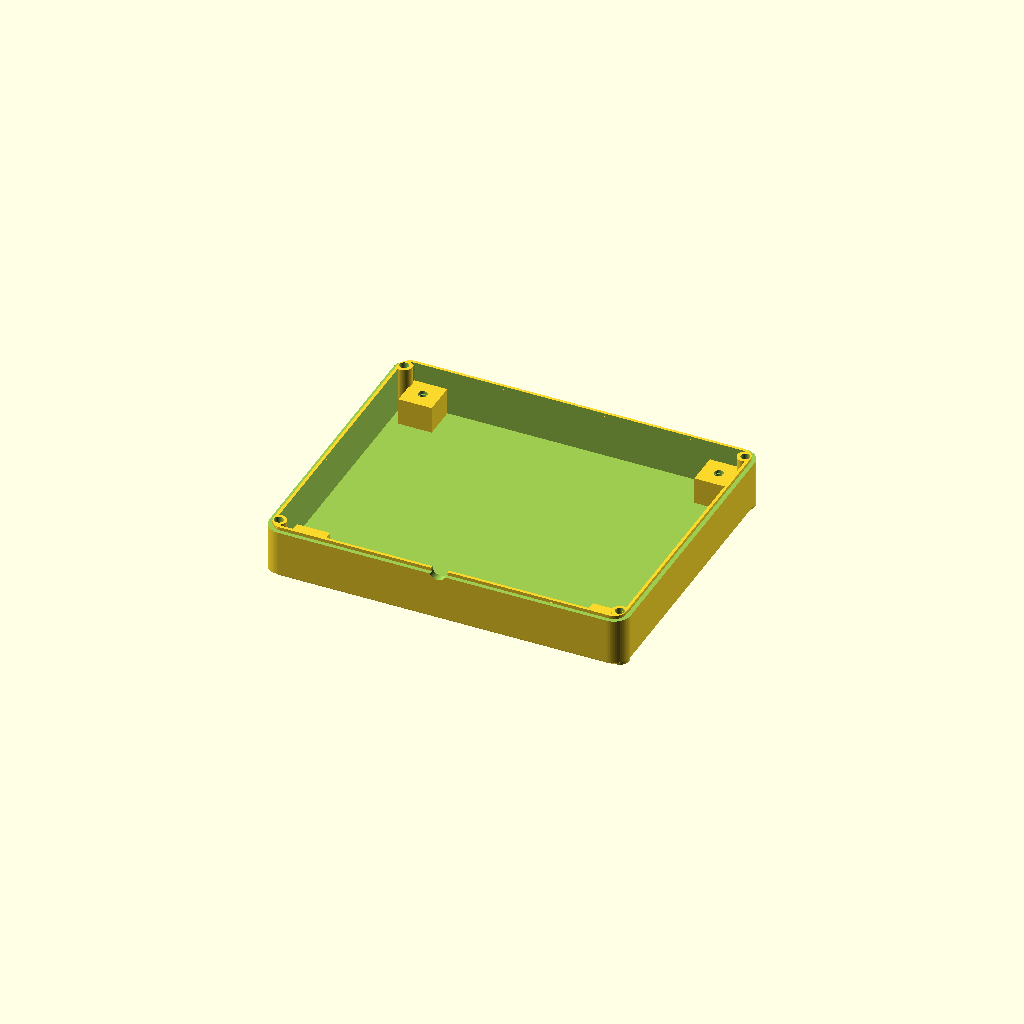
Cell 1: rendered with the file's own defaults.
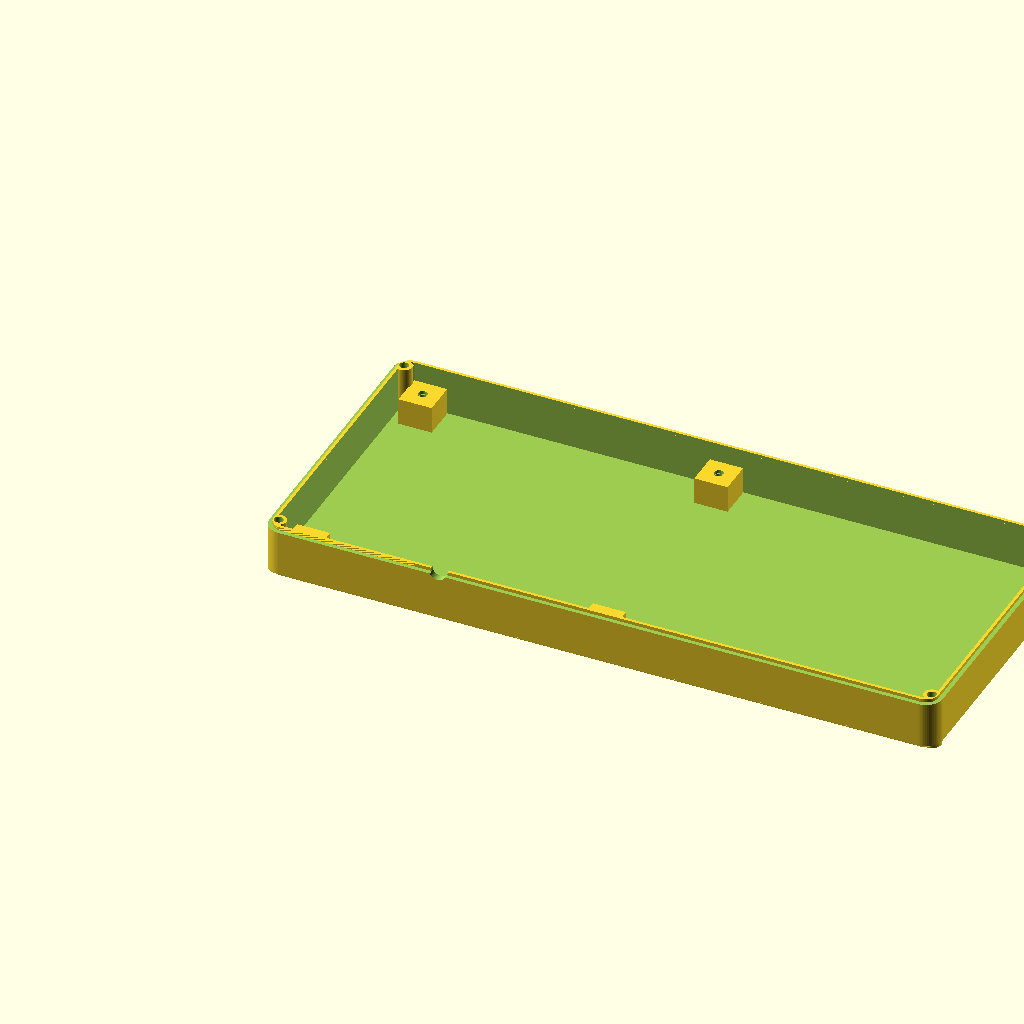
Cell 2: pcb_w = 150 (everything else at default).
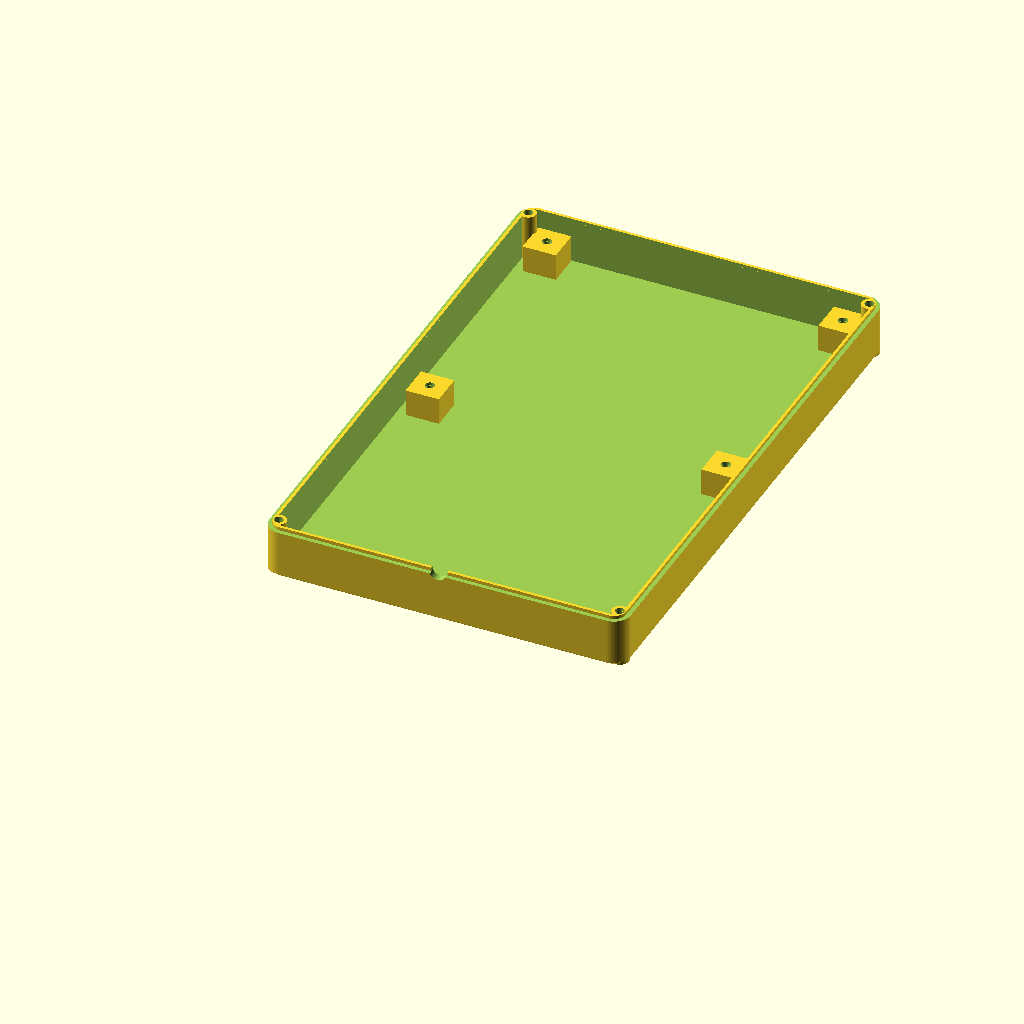
Cell 3: pcb_h = 128 (everything else at default).
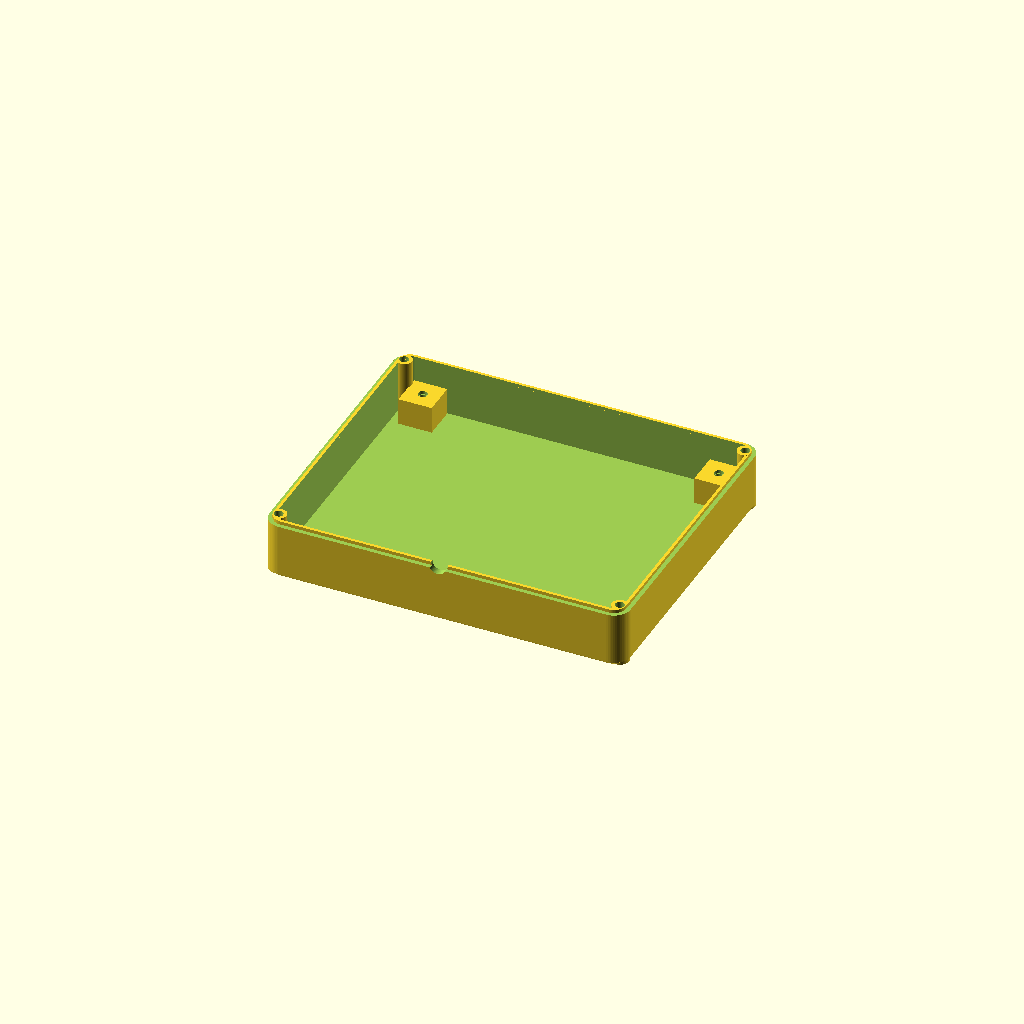
Cell 4 — pcb_t set to 3.2, the other parameters unchanged.
All cells are drawn from one camera (rotation 55°, 0°, 25°, orthographic, colour scheme Cornfield), so only the parameter changes between them.
Source of the model, case/esp32_case.scad:
// ESP32 multiple-IO board case
// Board: 75 x 64 mm, 1.6 mm thick, 4x 2.032 mm mounting holes
// Case: rounded base tray + friction-fit lid + optional KEY1 plunger
// Print base upright, lid upside-down (top face on the bed).

part = "base";          // "base", "base_501", "lid", "lid_501", "lid_pir", "plunger",
                        // "pir501_cover", "mic_tube", "assembly", "assembly_pir",
                        // "assembly_501", "none"

$fn = 64;

// ---------------- board / case parameters ----------------
pcb_w = 75.0;
pcb_h = 64.0;
pcb_t = 1.6;

clearance   = 1.5;      // gap around PCB
wall        = 1.6;
floor_t     = 1.6;
bottom_clr  = 6.5;      // PCB bottom to inner floor (M2x8 clearance)
top_clr     = 21.0;     // PCB top to lid inner top (20 mm requested + 1 mm margin)
rim_above   = 3.0;      // base wall above PCB top
lid_top_t   = 1.6;

case_extra  = 1.6;      // original extra width/depth for the external rabbet
side_extra  = 2.0;      // additional width on each side of the PCB
corner_r    = 4.0;      // outer vertical corner radius
edge_cham   = 1.0;      // top/bottom outer edge chamfer

boss_w      = 8.0;      // square corner bosses
pilot_d     = 1.85;     // M2 self-tapping pilot
pilot_depth = 6.5;

// ---------------- derived ----------------
inner_w = pcb_w + 2*clearance + 2*side_extra;
inner_h = pcb_h + 2*clearance;
outer_w = inner_w + 2*wall + case_extra;
outer_h = inner_h + 2*wall + case_extra;
inner_r = corner_r - wall;

// Optional extra length toward the U3/USB cable (front = -Y).
// Set with -D front_ext=30; the PCB and screw bosses do not move.
front_ext = is_undef(front_ext) ? 0 : front_ext;
case_depth = outer_h + front_ext;
case_y0    = -front_ext;

// Base/lid joint.  The base rim has a lowered outer shelf and a raised inner
// lip; the lid has a raised outer skirt that sits on that shelf.  The lid
// skirt is 0.2 mm clear of the base inner lip so the parts can seat.
base_x0  = -case_extra/2 - side_extra;
base_y0  = case_y0 - case_extra/2;
base_w   = outer_w;
base_d   = case_depth;
shelf_w  = 1.0;              // width of the lowered outer shelf
skirt_h  = 0.8;              // shelf depth / lid skirt height
skirt_w  = 0.8;              // lid outer skirt thickness
lid_wall = wall + 0.1;       // matches the base cavity wall

z_floor     = floor_t;
z_pcb_b     = z_floor + bottom_clr;
z_pcb_t     = z_pcb_b + pcb_t;
z_base_top  = z_pcb_t + rim_above;
z_lid_inner = z_pcb_t + top_clr;
z_top       = z_lid_inner + lid_top_t;

// Lid screws: inserted from under the base, heads recessed in the floor.
// M2x20: 1.6 mm floor + 11.1 mm base post + 7.3 mm lid-post grip.
lid_screw_edge   = 2.4;   // screw centre to the outer side wall
lid_screw_corner = 3.55;  // screw centre to the outer front/back wall
lid_screw_x   = [base_x0 + lid_screw_edge,
                 base_x0 + base_w - lid_screw_edge];
lid_screw_y   = [base_y0 + lid_screw_corner,
                 base_y0 + base_d - lid_screw_corner];
lid_screw_d   = 2.2;    // clearance through base floor and boss
lid_pilot_d   = 1.85;   // pilot in the lid post
lid_post_d    = 3.8;
lid_pilot_h   = 8.0;

// board -> case coordinates
function bx(gx) = wall + clearance + gx;
function by(gy) = wall + clearance + pcb_h + gy;   // gy is negative

// 4 mounting holes, Gerber coords
holes = [
  [bx( 2.032), by( -1.905)],
  [bx(73.152), by( -1.905)],
  [bx(73.152), by(-62.230)],
  [bx( 2.032), by(-62.230)]
];

// component reference points
key1_x = bx(8.255);   key1_y = by(-53.848);   // 12x12 mm tactile switch
phr_x  = bx(2.667);   phr_y  = by(-38.862);   // LDR body 2.54 x 5.08 mm
mic_x  = bx(62.865);  mic_y  = by( -7.493);   // round I2S mic module
mic_tube_id   = 4.0;    // INMP441 sound tube inner diameter
mic_tube_len  = is_undef(mic_tube_len) ? 8.6 : mic_tube_len;  // tube length below the lid inner face
mic_tube_wall = 1.2;    // tube wall thickness
vacg_cx = bx(62.357); vacg_cy = by(-36.220);  // 4x6 I2C header field

// ---------------- 2D helpers ----------------
module rrect(w, h, r) {
  hull() {
    translate([r, r]) circle(r=r);
    translate([w-r, r]) circle(r=r);
    translate([r, h-r]) circle(r=r);
    translate([w-r, h-r]) circle(r=r);
  }
}

module rrect_z(w, h, r, z0, z1) {
  translate([0, 0, z0]) linear_extrude(height=z1-z0) rrect(w, h, r);
}

module rounded_slot(x, y, z, len, wid, h) {
  hull() {
    translate([x - (len - wid)/2, y, z]) cylinder(d=wid, h=h);
    translate([x + (len - wid)/2, y, z]) cylinder(d=wid, h=h);
  }
}

// USB cable hole, split by the base/lid seam at z_base_top.
// 4 mm hole for a 3.2 mm cable, centred on the U3/USB x position.
usb_x = 39.44;
usb_d = 4.0;

module usb_slot() {
  translate([usb_x, case_y0 - 1, z_base_top])
    rotate([-90, 0, 0])
      cylinder(d=usb_d, h=wall + 2);
}

// ---------------- base ----------------
module base_outer() {
  // main body (overlaps the chamfer slightly to avoid coplanar faces)
  translate([base_x0, base_y0, 0])
    rrect_z(base_w, base_d, corner_r, edge_cham - 0.1, z_base_top);
  // bottom chamfer
  hull() {
    translate([base_x0 + edge_cham, base_y0 + edge_cham, 0])
      rrect_z(base_w - 2*edge_cham, base_d - 2*edge_cham,
              corner_r - edge_cham, 0, 0.01);
    translate([base_x0, base_y0, 0])
      rrect_z(base_w, base_d, corner_r, edge_cham - 0.01, edge_cham + 0.1);
  }
}

module base() {
  difference() {
    union() {
      // shell with rounded corners and chamfered bottom
      difference() {
        base_outer();
        translate([base_x0 + lid_wall, base_y0 + lid_wall, 0])
          rrect_z(inner_w + case_extra - 0.2, case_depth - 2*wall - 0.2,
                  inner_r, z_floor, z_base_top + 0.1);
      }
      // corner screw bosses
      for (p = holes)
        translate([p[0] - boss_w/2, p[1] - boss_w/2, z_floor])
          cube([boss_w, boss_w, bottom_clr]);
      // flat pads keep the recessed lid-screw heads supported at the chamfer
      for (sx = lid_screw_x)
        for (sy = lid_screw_y)
          translate([sx, sy, 0])
            cylinder(d=4.6, h=edge_cham + 0.1);
      // full-height lid-screw posts at the corners
      for (sx = lid_screw_x)
        for (sy = lid_screw_y)
          translate([sx, sy, z_floor])
            cylinder(d=lid_post_d, h=z_base_top - z_floor);
    }

    // M2 pilot holes with a lead-in counterbore at the boss top
    for (p = holes) {
      translate([p[0], p[1], z_floor])
        cylinder(d=pilot_d, h=pilot_depth + 0.1);
      translate([p[0], p[1], z_pcb_b - 0.8])
        cylinder(d=pilot_d + 0.4, h=0.9);
    }
    // lid-screw clearance through the corner posts and base floor
    for (sx = lid_screw_x)
      for (sy = lid_screw_y) {
        translate([sx, sy, -0.1])
          cylinder(d=lid_screw_d, h=z_base_top + 0.2);
        translate([sx, sy, -0.1])
          cylinder(d=4.0, h=1.5);
      }

    // external rabbet: lower the outer shelf_w of the rim.  The cut starts
    // outside the true outer surface so no raised external lip remains.
    translate([base_x0 - 0.1, base_y0 - 0.1, z_base_top - skirt_h])
      difference() {
        rrect_z(base_w + 0.2, base_d + 0.2, corner_r, 0, skirt_h + 0.01);
        translate([shelf_w + 0.1, shelf_w + 0.1, 0])
          rrect_z(base_w - 2*shelf_w, base_d - 2*shelf_w,
                  corner_r - shelf_w, 0, skirt_h + 0.01);
      }

    // USB cable gap (lower half)
    usb_slot();
  }
}

// ---------------- HC-SR501 front bay (base variant) ----------------
// The bay is on the front-right, outside the main case. The PIR sits on the
// 2 mm bay floor, dome facing forward through a 25 mm hole. The top is open
// for access to the sensitivity/time potentiometers.
pir501_w       = 32.0;   // PCB width
pir501_d       = 25.0;   // PCB depth (including dome)
pir501_h       = 24.0;   // PCB height
pir501_clear   = 0.2;
pir501_wall    = 1.6;
pir501_floor   = 1.6;
pir501_bay_h   = 30.0;   // outer bay height
pir501_lens_d  = 25.0;
pir501_y0      = case_y0 - 27.4;  // bay outer front

pir501_inner_w = pir501_w + 2*pir501_clear;      // 32.4
pir501_inner_d = pir501_d + 2*pir501_clear;      // 25.4
pir501_outer_w = pir501_inner_w + 2*pir501_wall; // 35.6
pir501_outer_d = pir501_inner_d + pir501_wall;   // 27.0
// keep the bay 0.6 mm outside the new right-hand case wall
pir501_x0      = base_x0 + base_w + 0.6 - pir501_outer_w;
pir501_cx      = pir501_x0 + pir501_outer_w/2;
pir501_cz      = pir501_floor + pir501_h/2;      // 14.0

module pir501_bay_outer() {
  // lower part: 1 mm flange into the front wall, up to the joint shelf
  translate([pir501_x0, pir501_y0, 0])
    rrect_z(pir501_outer_w, pir501_outer_d + 1.0, 3, 0, z_base_top - skirt_h);
  // upper part: starts just below the shelf, clear of the lid front wall
  translate([pir501_x0, pir501_y0, z_base_top - skirt_h - 0.1])
    rrect_z(pir501_outer_w, pir501_outer_d - 0.2, 3, 0,
            pir501_bay_h - (z_base_top - skirt_h - 0.1));
}

module pir501_bay_cuts() {
  // inner cavity
  translate([pir501_x0 + pir501_wall, pir501_y0 + pir501_wall, pir501_floor])
    cube([pir501_inner_w, pir501_inner_d, pir501_bay_h - pir501_floor + 0.1]);
  // lens hole through the front wall
  translate([pir501_cx, pir501_y0 - 1.0, pir501_cz])
    rotate([-90, 0, 0])
      cylinder(d=pir501_lens_d, h=pir501_wall + 2.0);
  // 3-pin cable hole through the main front wall, centred in the bay
  translate([pir501_cx - 4, case_y0 - 1, 4])
    cube([8, 4, 6]);
}

module base_501() {
  difference() {
    union() {
      base();
      pir501_bay_outer();
    }
    pir501_bay_cuts();
  }
}

// preview-only HC-SR501 mock (not exported)
module pir501_mock() {
  color("White", 0.55)
    translate([pir501_x0 + pir501_wall + pir501_clear,
               pir501_y0 + pir501_wall + pir501_clear,
               pir501_floor])
      cube([pir501_w, pir501_d - 1.0, pir501_h]);
  color("White", 0.35)
    translate([pir501_cx, pir501_y0 + pir501_wall + pir501_clear - 0.1, pir501_cz])
      rotate([-90, 0, 0])
        cylinder(d=23, h=0.2);
}

// ---------------- HC-SR501 bay cover ----------------
module pir501_cover() {
  // top plate, 1 mm overhang at the front and sides for lifting; the back
  // stops 0.2 mm in front of the lid so it cannot collide with the case
  translate([pir501_x0 - 1.0, pir501_y0 - 1.0, pir501_bay_h])
    rrect_z(pir501_outer_w + 2.0, pir501_outer_d + 0.4, 3, 0, 1.6);
  // friction lip inside the bay, stopping just short of the lid front wall
  translate([pir501_x0 + pir501_wall + 0.2,
             pir501_y0 + pir501_wall + 0.2,
             pir501_bay_h - 1.6])
    cube([pir501_inner_w - 0.4, pir501_inner_d - 0.7, 1.7]);
}

// ---------------- lid ----------------
module lid_outer() {
  // main body, flush with the base outer surface
  translate([base_x0, base_y0, 0])
    rrect_z(base_w, base_d, corner_r, z_base_top, z_top - edge_cham + 0.1);
  // top chamfer
  hull() {
    translate([base_x0, base_y0, 0])
      rrect_z(base_w, base_d, corner_r, z_top - edge_cham - 0.1, z_top - edge_cham + 0.01);
    translate([base_x0 + edge_cham, base_y0 + edge_cham, 0])
      rrect_z(base_w - 2*edge_cham, base_d - 2*edge_cham,
              corner_r - edge_cham, z_top - 0.01, z_top);
  }
}

module lid(use_pir = false) {
  difference() {
    union() {
      // walls + top plate; cavity matches the base cavity
      difference() {
        lid_outer();
        translate([base_x0 + lid_wall, base_y0 + lid_wall, 0])
          rrect_z(inner_w + case_extra - 0.2, case_depth - 2*wall - 0.2,
                  inner_r, z_base_top - 0.1, z_lid_inner);
      }
      // microphone acoustic tube on the lid underside
      translate([mic_x, mic_y, z_lid_inner - mic_tube_len])
        cylinder(d=mic_tube_id + 2*mic_tube_wall, h=mic_tube_len + 0.1);
      // outer skirt that sits on the base shelf.  It is 0.01 mm inside the
      // main body and 0.2 mm clear of the raised base inner lip.
      translate([base_x0 + 0.01, base_y0 + 0.01, z_base_top - skirt_h])
        difference() {
          rrect_z(base_w - 0.02, base_d - 0.02, corner_r - 0.01, 0, skirt_h + 0.05);
          translate([skirt_w - 0.01, skirt_w - 0.01, 0])
            rrect_z(base_w - 2*skirt_w, base_d - 2*skirt_w,
                    corner_r - skirt_w, 0, skirt_h + 0.05);
        }
      // lid-screw posts sit on the base rim / bosses, not below it
      for (sx = lid_screw_x)
        for (sy = lid_screw_y)
          translate([sx, sy, z_base_top])
            cylinder(d=lid_post_d, h=z_lid_inner - z_base_top);
    }

    // KEY1 opening + chamfer
    translate([key1_x, key1_y, z_lid_inner - 1])
      cylinder(d=14, h=z_top - z_lid_inner + 2);
    translate([key1_x, key1_y, z_top - 1])
      cylinder(d1=14, d2=16, h=1.01);

    // PHR top light hole + chamfer
    translate([phr_x, phr_y, z_lid_inner - 1])
      cylinder(d=5, h=z_top - z_lid_inner + 2);
    translate([phr_x, phr_y, z_top - 1])
      cylinder(d1=5, d2=7, h=1.01);

    // MIC1 sound hole through the lid and acoustic tube, plus top chamfer
    translate([mic_x, mic_y, z_lid_inner - mic_tube_len - 1])
      cylinder(d=mic_tube_id,
               h=z_top - (z_lid_inner - mic_tube_len - 1) + 1);
    translate([mic_x, mic_y, z_top - 1])
      cylinder(d1=mic_tube_id, d2=6, h=1.01);

    // VACG top vent slots (5x 8 x 2 mm)
    for (yy = [25.5, 28.5, 31.5, 34.5, 37.5])
      rounded_slot(vacg_cx, yy, z_lid_inner - 1, 8, 2,
                   z_top - z_lid_inner + 2);

    // PHR side window: one piece in the lid, starting at the seam
    translate([base_x0 - 1, phr_y - 6, z_base_top - 0.1])
      cube([lid_wall + 2, 12, 10.1]);

    // VACG right-side vents: one piece in the lid, starting at the seam
    for (yy = [26, 31, 36])
      translate([base_x0 + base_w - wall - 1, yy - 1.5, z_base_top])
        cube([wall + 2, 3.0, 10.0 + 0.1]);

    // USB cable gap (upper half)
    usb_slot();

    // lid-screw pilots in the posts, open from the base side
    for (sx = lid_screw_x)
      for (sy = lid_screw_y)
        translate([sx, sy, z_base_top])
          cylinder(d=lid_pilot_d, h=lid_pilot_h);

    // optional PIR window (lid only, 13 x 13.4 mm from the seam up)
    if (use_pir)
      translate([18, case_y0 - 1, z_base_top - 0.1])
        cube([13, wall + 2, (z_pcb_t + 16.4) - z_base_top + 0.2]);
  }
}

// ---------------- KEY1 plunger (optional) ----------------
// Fits through the 14 mm lid hole, cap 16 mm stays above the lid.
// Base plate 13 mm rests on the 12 mm switch. Adjust switch_h if needed.
switch_h = 5.5;                 // switch body + button above PCB
switch_top = z_pcb_t + switch_h;
plunger_base_t = 2.0;
plunger_cap_t  = 2.0;
plunger_gap    = 2.0;           // cap above lid
plunger_shaft  = (z_top + plunger_gap) - (switch_top + plunger_base_t);

module plunger() {
  // base plate on the switch
  translate([0, 0, switch_top])
    cylinder(d=13, h=plunger_base_t);
  // shaft through the lid
  translate([0, 0, switch_top + plunger_base_t])
    cylinder(d=6, h=plunger_shaft + 0.1);
  // cap above the lid
  translate([0, 0, z_top + plunger_gap])
    difference() {
      cylinder(d=16, h=plunger_cap_t);
      translate([0, 0, plunger_cap_t - 1.0])
        cylinder(d1=8, d2=12, h=1.01);   // finger dish
    }
}

// ---------------- MIC1 gasket / tube (HS-3 test part) ----------------
// Short tube between the INMP441 port and the 4 mm lid hole. 4 mm ID,
// 1.2 mm wall, 10 mm flange at each end. mic_tube_len is the overall
// length, flanges included. Print standing on a flange (as oriented).
mic_tube_flange_d = 10.0;
mic_tube_flange_t = 1.2;
mic_tube_ft       = min(mic_tube_flange_t, mic_tube_len / 2);

module mic_tube() {
  difference() {
    union() {
      cylinder(d=mic_tube_id + 2*mic_tube_wall, h=mic_tube_len);
      cylinder(d=mic_tube_flange_d, h=mic_tube_ft);
      translate([0, 0, mic_tube_len - mic_tube_ft])
        cylinder(d=mic_tube_flange_d, h=mic_tube_ft);
    }
    // 4 mm through-bore
    translate([0, 0, -0.1])
      cylinder(d=mic_tube_id, h=mic_tube_len + 0.2);
  }
}

// ---------------- output ----------------
if (part == "base") {
  base();
} else if (part == "base_501") {
  base_501();
} else if (part == "pir501_cover") {
  // print orientation: plate on the bed, lip up
  translate([0, 0, pir501_bay_h + 1.6]) rotate([180, 0, 0]) pir501_cover();
} else if (part == "lid") {
  // print orientation: top face on the bed, open side up
  translate([0, outer_h, z_top]) rotate([180, 0, 0]) lid(false);
} else if (part == "lid_501") {
  // same as the standard lid, no mini-PIR window
  translate([0, outer_h, z_top]) rotate([180, 0, 0]) lid(false);
} else if (part == "lid_pir") {
  // print orientation, with 13 mm PIR window in the front wall
  translate([0, outer_h, z_top]) rotate([180, 0, 0]) lid(true);
} else if (part == "plunger") {
  // print orientation: base plate on the bed
  translate([0, 0, -switch_top]) plunger();
} else if (part == "mic_tube") {
  // print orientation: flange on the bed, tube standing up
  mic_tube();
} else if (part == "assembly_pir") {
  color("SteelBlue") base();
  color("LightSteelBlue", 0.35) lid(true);
  color("Orange") translate([key1_x, key1_y, 0]) plunger();
} else if (part == "assembly_501") {
  color("SteelBlue") base_501();
  color("LightSteelBlue", 0.35) lid(false);
  color("Orange") translate([key1_x, key1_y, 0]) plunger();
  pir501_mock();
  color("LightSteelBlue") pir501_cover();
} else if (part == "none") {
  // no top-level geometry; used by the joint-check wrapper
} else {
  // assembly preview
  color("SteelBlue") base();
  color("LightSteelBlue", 0.35) lid(false);
  color("Orange") translate([key1_x, key1_y, 0]) plunger();
}
Parameter table extracted from the source (name, type, default, range or options):
part: string, default "base"
pcb_w: number, default 75
pcb_h: number, default 64
pcb_t: number, default 1.6
clearance: number, default 1.5
wall: number, default 1.6
floor_t: number, default 1.6
bottom_clr: number, default 6.5
top_clr: number, default 21
rim_above: number, default 3
lid_top_t: number, default 1.6
case_extra: number, default 1.6
side_extra: number, default 2
corner_r: number, default 4
edge_cham: number, default 1
boss_w: number, default 8
pilot_d: number, default 1.85
pilot_depth: number, default 6.5
shelf_w: number, default 1
skirt_h: number, default 0.8
skirt_w: number, default 0.8
lid_screw_edge: number, default 2.4
lid_screw_corner: number, default 3.55
lid_screw_d: number, default 2.2
lid_pilot_d: number, default 1.85
lid_post_d: number, default 3.8
lid_pilot_h: number, default 8
